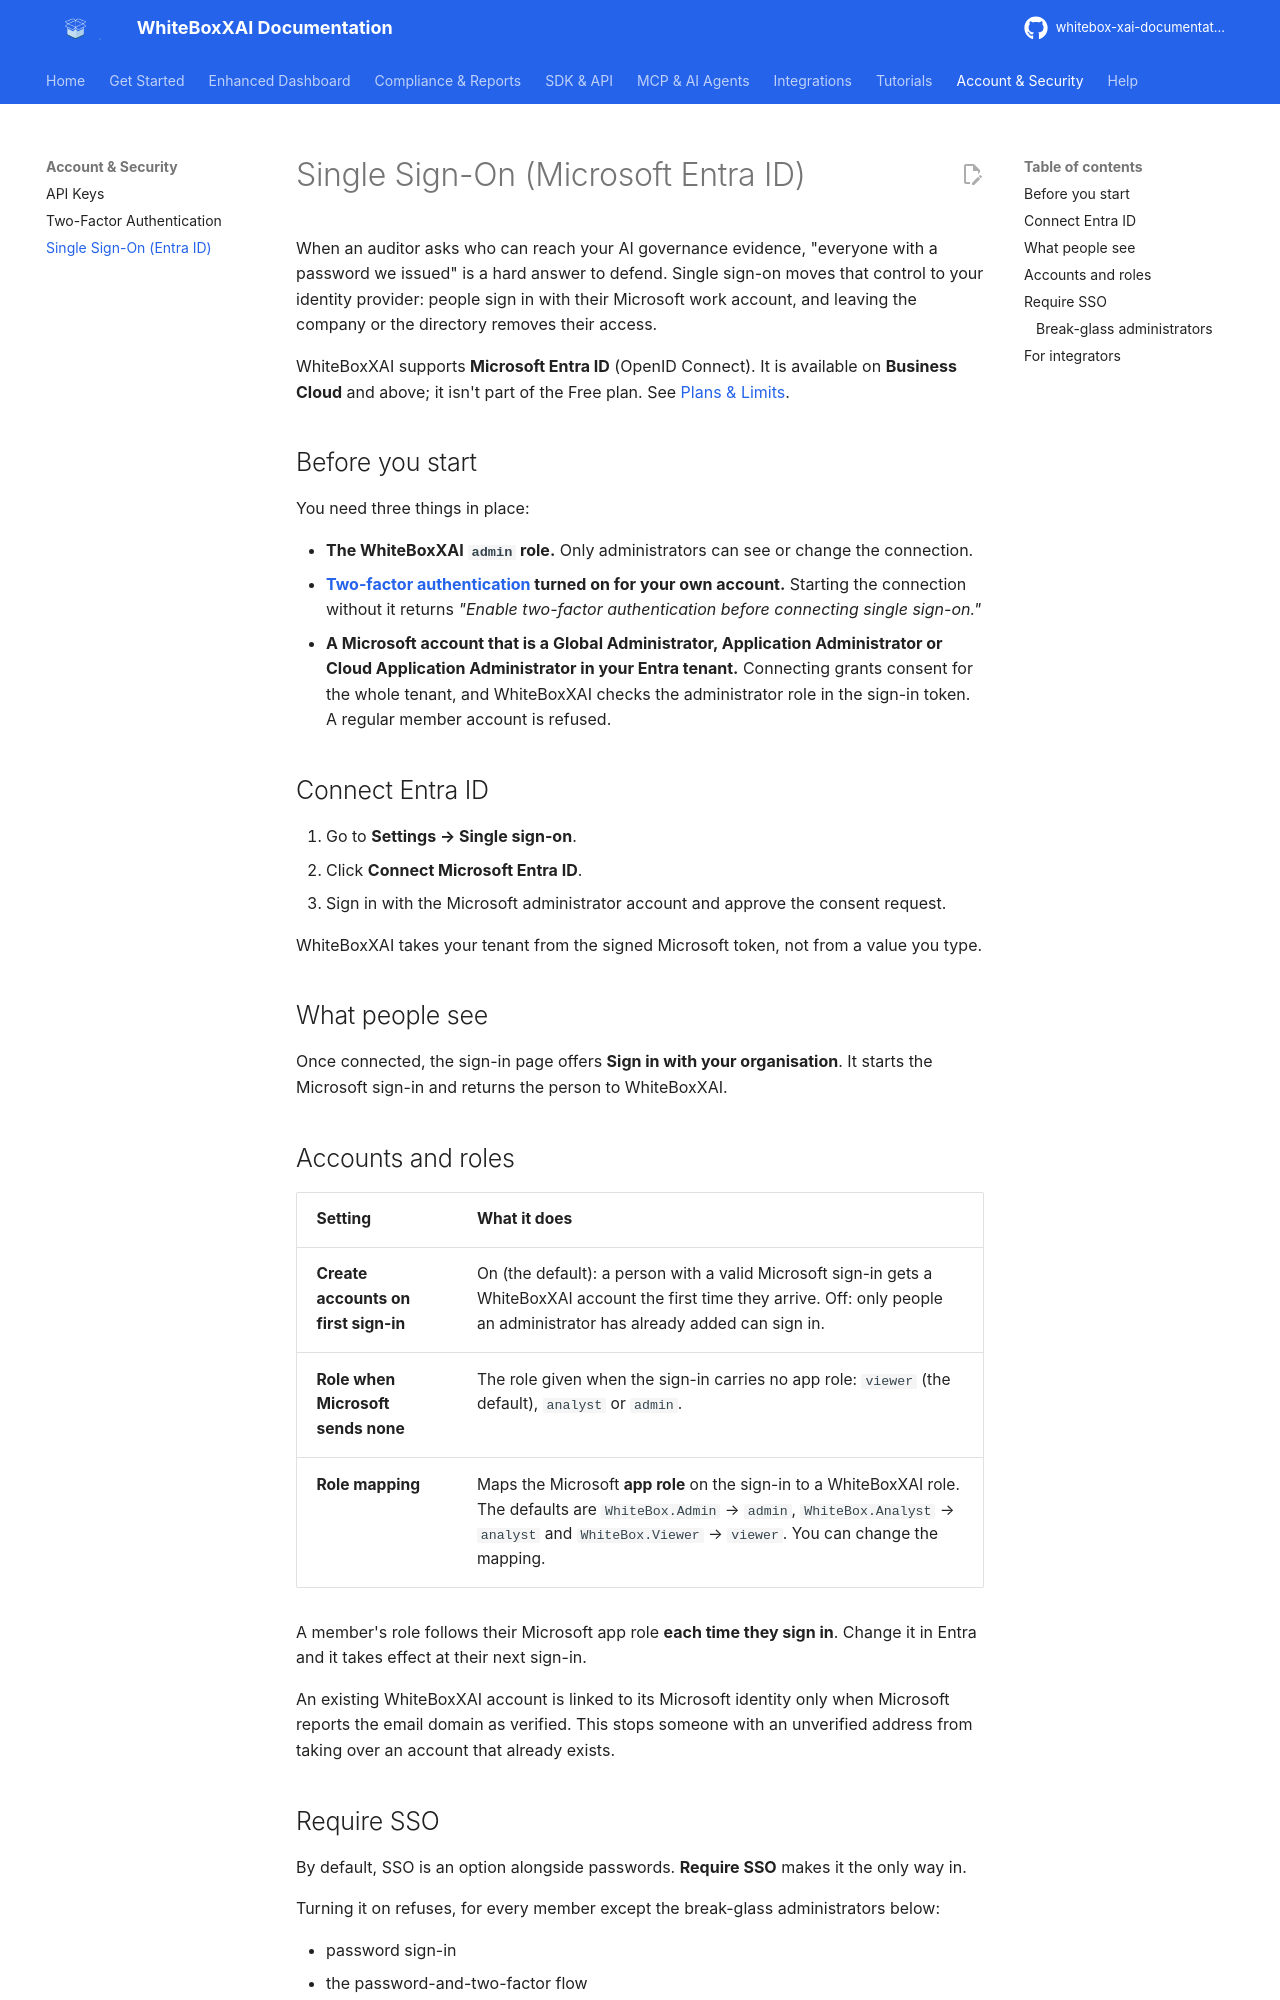

repository: AgentaFlow/whitebox-xai-documentation · page: account/single-sign-on/index.html · generator: mkdocs

---
description: Connect Microsoft Entra ID so your team signs in to WhiteBoxXAI with their work accounts. Covers who can set it up, what Require SSO blocks, break-glass administrators, just-in-time accounts and role mapping.
---

# Single Sign-On (Microsoft Entra ID)

When an auditor asks who can reach your AI governance evidence, "everyone with a password we
issued" is a hard answer to defend. Single sign-on moves that control to your identity
provider: people sign in with their Microsoft work account, and leaving the company or the
directory removes their access.

WhiteBoxXAI supports **Microsoft Entra ID** (OpenID Connect). It is available on **Business
Cloud** and above; it isn't part of the Free plan. See [Plans & Limits](../get-started/plans.md).

## Before you start

You need three things in place:

- **The WhiteBoxXAI `admin` role.** Only administrators can see or change the connection.
- **[Two-factor authentication](two-factor-authentication.md) turned on for your own account.**
  Starting the connection without it returns *"Enable two-factor authentication before
  connecting single sign-on."*
- **A Microsoft account that is a Global Administrator, Application Administrator or Cloud
  Application Administrator in your Entra tenant.** Connecting grants consent for the whole
  tenant, and WhiteBoxXAI checks the administrator role in the sign-in token. A regular
  member account is refused.

## Connect Entra ID

1. Go to **Settings → Single sign-on**.
2. Click **Connect Microsoft Entra ID**.
3. Sign in with the Microsoft administrator account and approve the consent request.

WhiteBoxXAI takes your tenant from the signed Microsoft token, not from a value you type.

## What people see

Once connected, the sign-in page offers **Sign in with your organisation**. It starts the
Microsoft sign-in and returns the person to WhiteBoxXAI.
